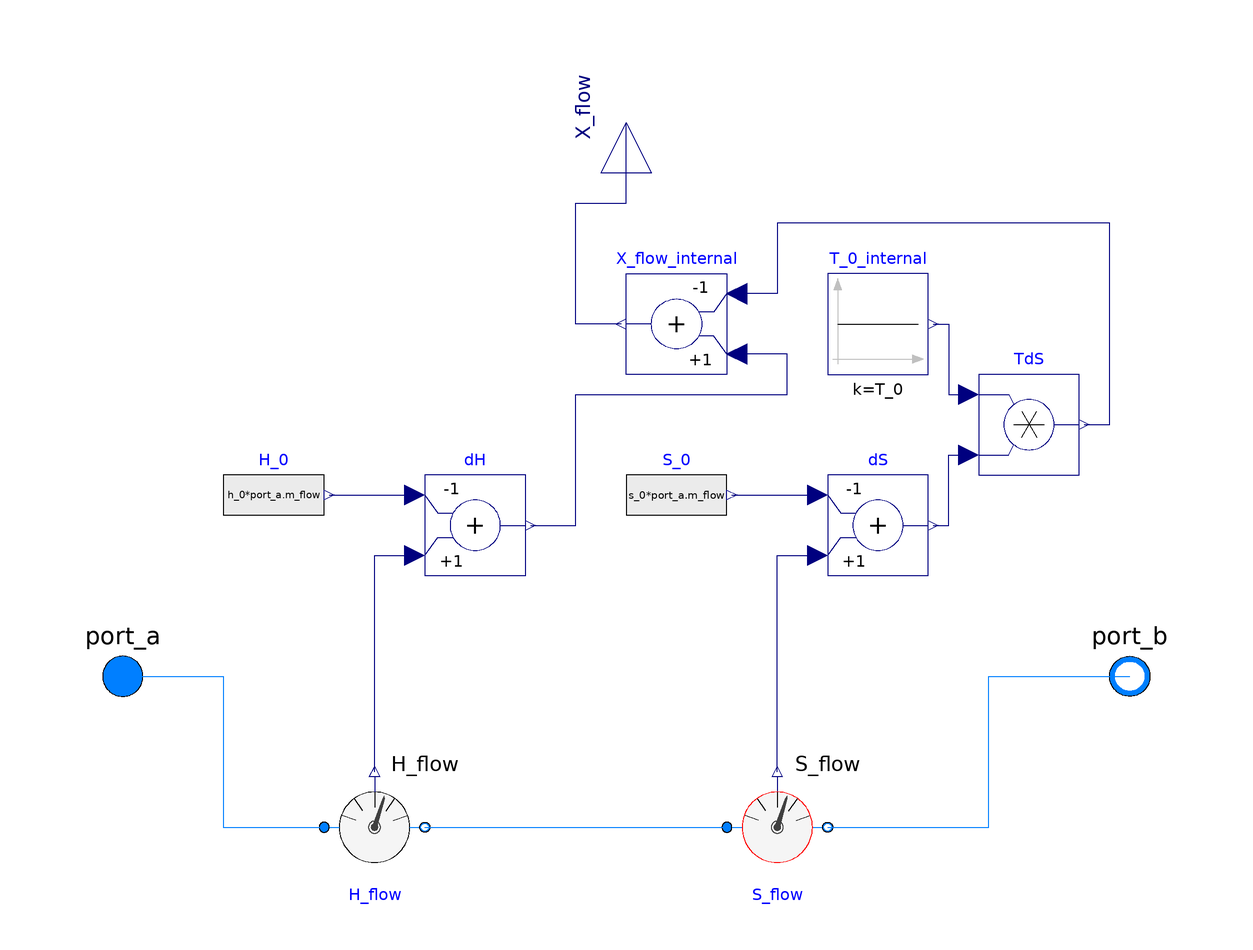

The Modelica model whose source follows is shown above as a component diagram (icons at their Placement, wires along their Line points).

model ExergyFlowRate "Ideal exergy flow rate sensor"
  extends Buildings.Fluid.Interfaces.PartialTwoPort;
  parameter Modelica.Units.SI.MassFlowRate m_flow_nominal(min=0)
    "Nominal mass flow rate, used for regularization near zero flow"
    annotation (Dialog(group="Nominal condition"));
  extends Modelica.Icons.RoundSensor;
  parameter Modelica.Units.SI.Temperature T_0=293.15
  "Dead state temperature";
  parameter Modelica.Units.SI.Pressure p_0=100000
  "Dead state pressure (atmospheric pressure by default)";
  final parameter Modelica.Units.SI.SpecificEnthalpy h_0=
    Medium.specificEnthalpy(
      Medium.setState_pTX(
        p=p_0,
        T=T_0,
        X=Medium.X_default))
  "Specific enthalphy at the dead state (T_0,p_0)";
  final parameter Modelica.Units.SI.SpecificEntropy s_0=
    Medium.specificEntropy(
      Medium.setState_pTX(
        p=p_0,
        T=T_0,
        X=Medium.X_default))
  "Specific entropy at the dead state (T_0,p_0)";
  Modelica.Blocks.Interfaces.RealOutput X_flow(final unit="W")
    "Exergy flow rate, positive if from port_a to port_b"
    annotation (Placement(transformation(
        origin={0,110},
        extent={{-10,-10},{10,10}},
        rotation=90)));
  protected
  Buildings.Fluid.Sensors.EnthalpyFlowRate H_flow(
    redeclare package Medium = Medium,
    m_flow_nominal=m_flow_nominal)
    "Enthalpy flow rate"
    annotation (Placement(transformation(extent={{-60,-40},{-40,-20}})));
  Buildings.Fluid.Sensors.EntropyFlowRate S_flow(
    redeclare package Medium = Medium,
    m_flow_nominal=m_flow_nominal)
    "Entropy flow rate"
    annotation (Placement(transformation(extent={{20,-40},{40,-20}})));
  Modelica.Blocks.Sources.Constant T_0_internal(k=T_0) "Dead state temperature"
    annotation (Placement(transformation(extent={{40,60},{60,80}})));
  Modelica.Blocks.Math.Add dH(k1=-1) "Enthalpy difference from dead state"
    annotation (Placement(transformation(extent={{-40,20},{-20,40}})));
  Modelica.Blocks.Math.Add dS(k1=-1) "Entropy difference from dead state"
    annotation (Placement(transformation(extent={{40,20},{60,40}})));
  Modelica.Blocks.Math.Add X_flow_internal(k1=-1) "Exergy flow rate"
    annotation (Placement(transformation(extent={{20,60},{0,80}})));
  Modelica.Blocks.Math.Product TdS "Entropy component of exergy flow balance"
    annotation (Placement(transformation(extent={{70,40},{90,60}})));
  Modelica.Blocks.Sources.RealExpression H_0(y=h_0*port_a.m_flow)
    "Dead state enthalphy"
    annotation (Placement(transformation(extent={{-80,26},{-60,46}})));
  Modelica.Blocks.Sources.RealExpression S_0(y=s_0*port_a.m_flow)
    "Dead state entropy"
    annotation (Placement(transformation(extent={{0,26},{20,46}})));
equation
  connect(H_flow.port_b, S_flow.port_a)
    annotation (Line(points={{-40,-30},{20,-30}}, color={0,127,255}));
  connect(port_a, H_flow.port_a) annotation (Line(points={{-100,0},{-80,0},{-80,
          -30},{-60,-30}}, color={0,127,255}));
  connect(S_flow.port_b, port_b) annotation (Line(points={{40,-30},{72,-30},{72,
          0},{100,0}}, color={0,127,255}));
  connect(H_flow.H_flow, dH.u2)
    annotation (Line(points={{-50,-19},{-50,24},{-42,24}}, color={0,0,127}));
  connect(S_flow.S_flow, dS.u2)
    annotation (Line(points={{30,-19},{30,24},{38,24}}, color={0,0,127}));
  connect(dS.y, TdS.u2) annotation (Line(points={{61,30},{64,30},{64,44},{68,44}},
        color={0,0,127}));
  connect(T_0_internal.y, TdS.u1) annotation (Line(points={{61,70},{64,70},{64,56},
          {68,56}}, color={0,0,127}));
  connect(dH.y, X_flow_internal.u2) annotation (Line(points={{-19,30},{-10,30},{
          -10,56},{32,56},{32,64},{22,64}}, color={0,0,127}));
  connect(TdS.y, X_flow_internal.u1) annotation (Line(points={{91,50},{96,50},{96,
          90},{30,90},{30,76},{22,76}}, color={0,0,127}));
  connect(X_flow_internal.y, X_flow) annotation (Line(points={{-1,70},{-10,70},{
          -10,94},{0,94},{0,110}}, color={0,0,127}));
  connect(H_0.y, dH.u1)
    annotation (Line(points={{-59,36},{-42,36}}, color={0,0,127}));
  connect(S_0.y, dS.u1)
    annotation (Line(points={{21,36},{38,36}}, color={0,0,127}));
annotation (defaultComponentName="senExeFlo",
  Icon(graphics={
        Line(points={{-100,0},{-70,0}}, color={0,128,255}),
        Line(points={{70,0},{100,0}}, color={0,128,255}),
        Line(points={{0,100},{0,70}}, color={0,0,127}),
        Text(
          extent={{180,151},{20,99}},
          textColor={0,0,0},
          textString="X_flow"),
        Text(
          extent={{-20,120},{-140,70}},
          textColor={0,0,0},
          textString=DynamicSelect("", String(X_flow, leftJustified=false, significantDigits=3)))}),
  Documentation(info="<html>
<p>
This model outputs the exergy flow rate of the medium in the flow
between fluid ports. The sensor is ideal, i.e., it does not influence the fluid.
</p>
<p>
The general design is based on 
<a href=\"modelica://Buildings.Fluid.Sensors.EnthalpyFlowRate\">
Buildings.Fluid.Sensors.EnthalpyFlowRate</a>.
See <a href=\"modelica://Buildings.Fluid.Sensors.UsersGuide\">
Buildings.Fluid.Sensors.UsersGuide</a> for an explanation of this modeling package.
</p>
<p>
On a mass basis, The measured enthalpy and entropy <i>H</i> and <i>S</i> are used to
compute the exergy flow rate
<i>X&#775; = m&#775; ( H-H<sub>0</sub> - 
T<sub>0</sub>S-S<sub>0</sub>) )</i>.

</p>
</html>",
revisions="<html>
<ul>
<li>
July 3, 2025 by Kathryn Hinkelman:<br/>
First implementation.
Implementation is based on enthalpy sensor of <code>Modelica.Fluid</code>.
</li>
</ul>
</html>"));
end ExergyFlowRate;